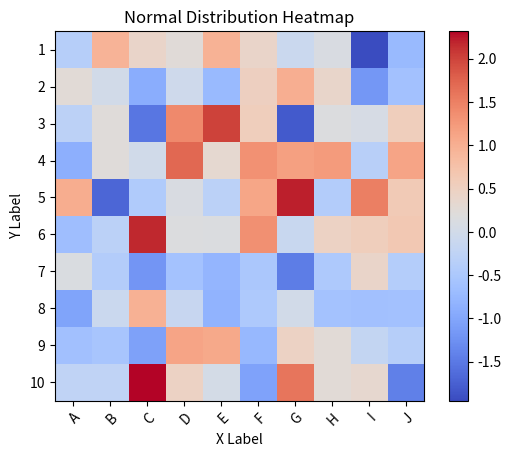

Here is the Python script that generated this plot:
import numpy as np
import matplotlib.pyplot as plt

# Generate normally distributed data
data = np.random.normal(size=(10, 10))

# Create a heatmap
fig, ax = plt.subplots()
im = ax.imshow(data, cmap='coolwarm')

# Add a colorbar
cbar = ax.figure.colorbar(im, ax=ax)

# Add labels and title
ax.set_xticks(np.arange(10))
ax.set_yticks(np.arange(10))
ax.set_xticklabels(['A', 'B', 'C', 'D', 'E', 'F', 'G', 'H', 'I', 'J'])
ax.set_yticklabels(['1', '2', '3', '4', '5', '6', '7', '8', '9', '10'])
ax.set_xlabel('X Label')
ax.set_ylabel('Y Label')
ax.set_title('Normal Distribution Heatmap')

# Rotate the x-axis labels
plt.setp(ax.get_xticklabels(), rotation=45, ha='right', rotation_mode='anchor')

# Display the plot
plt.show()